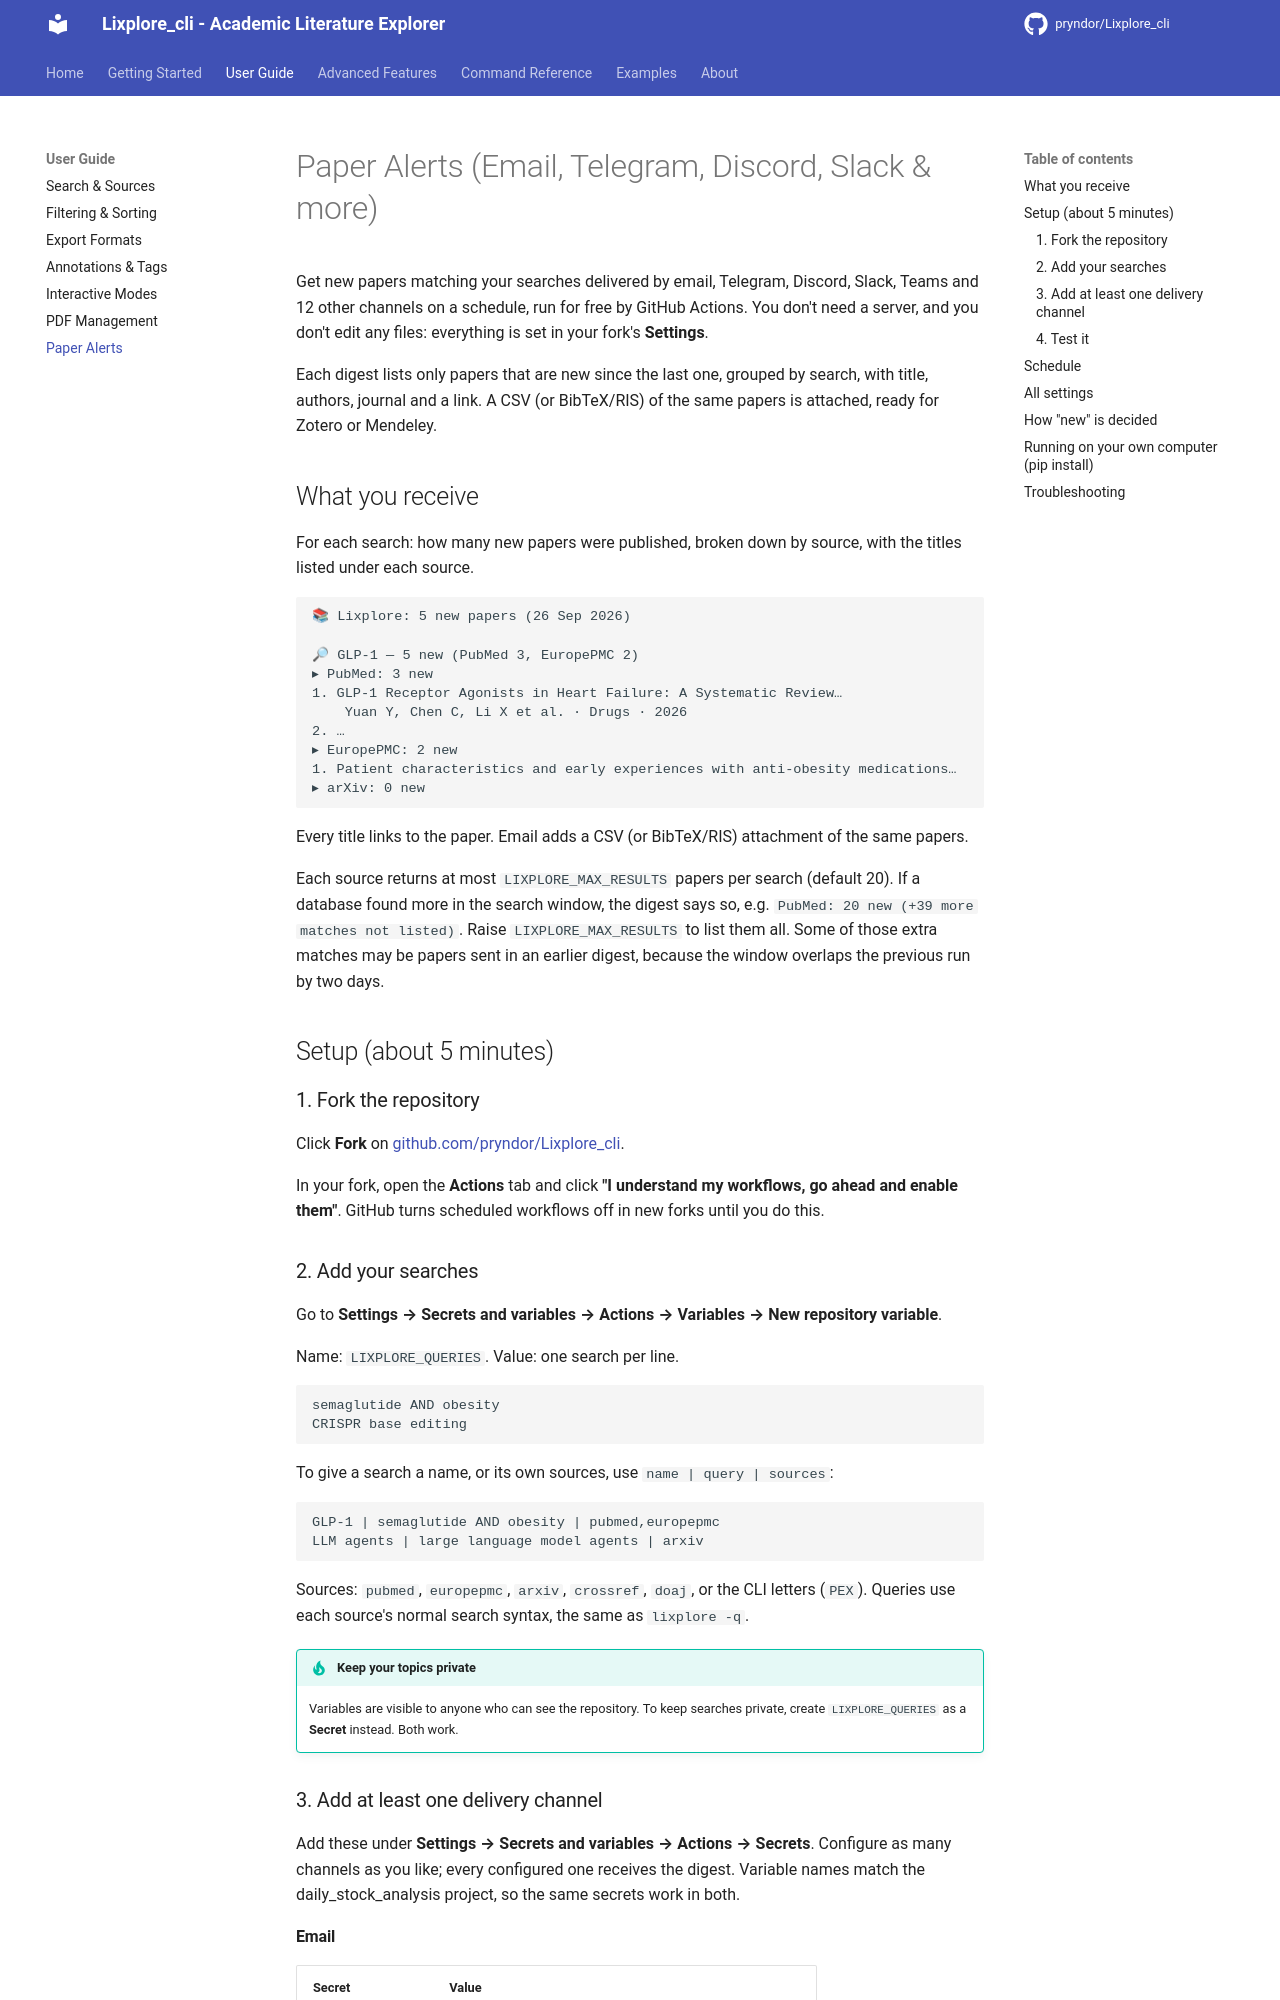

repository: pryndor/Lixplore_cli · page: guide/alerts/index.html · generator: mkdocs

# Paper Alerts (Email, Telegram, Discord, Slack & more)

Get new papers matching your searches delivered by email, Telegram, Discord, Slack, Teams and 12 other channels on a schedule, run for free by GitHub Actions. You don't need a server, and you don't edit any files: everything is set in your fork's **Settings**.

Each digest lists only papers that are new since the last one, grouped by search, with title, authors, journal and a link. A CSV (or BibTeX/RIS) of the same papers is attached, ready for Zotero or Mendeley.

## What you receive

For each search: how many new papers were published, broken down by source, with the titles listed under each source.

```
📚 Lixplore: 5 new papers (26 Sep 2026)

🔎 GLP-1 — 5 new (PubMed 3, EuropePMC 2)
▸ PubMed: 3 new
1. GLP-1 Receptor Agonists in Heart Failure: A Systematic Review…
    Yuan Y, Chen C, Li X et al. · Drugs · 2026
2. …
▸ EuropePMC: 2 new
1. Patient characteristics and early experiences with anti-obesity medications…
▸ arXiv: 0 new
```

Every title links to the paper. Email adds a CSV (or BibTeX/RIS) attachment of the same papers.

Each source returns at most `LIXPLORE_MAX_RESULTS` papers per search (default 20). If a database found more in the search window, the digest says so, e.g. `PubMed: 20 new (+39 more matches not listed)`. Raise `LIXPLORE_MAX_RESULTS` to list them all. Some of those extra matches may be papers sent in an earlier digest, because the window overlaps the previous run by two days.

## Setup (about 5 minutes)

### 1. Fork the repository

Click **Fork** on [github.com/pryndor/Lixplore_cli](https://github.com/pryndor/Lixplore_cli).

In your fork, open the **Actions** tab and click **"I understand my workflows, go ahead and enable them"**. GitHub turns scheduled workflows off in new forks until you do this.

### 2. Add your searches

Go to **Settings → Secrets and variables → Actions → Variables → New repository variable**.

Name: `LIXPLORE_QUERIES`. Value: one search per line.

```
semaglutide AND obesity
CRISPR base editing
```

To give a search a name, or its own sources, use `name | query | sources`:

```
GLP-1 | semaglutide AND obesity | pubmed,europepmc
LLM agents | large language model agents | arxiv
```

Sources: `pubmed`, `europepmc`, `arxiv`, `crossref`, `doaj`, or the CLI letters (`PEX`). Queries use each source's normal search syntax, the same as `lixplore -q`.

!!! tip "Keep your topics private"
    Variables are visible to anyone who can see the repository. To keep searches private, create `LIXPLORE_QUERIES` as a **Secret** instead. Both work.

### 3. Add at least one delivery channel

Add these under **Settings → Secrets and variables → Actions → Secrets**. Configure as many channels as you like; every configured one receives the digest. Variable names match the daily_stock_analysis project, so the same secrets work in both.
